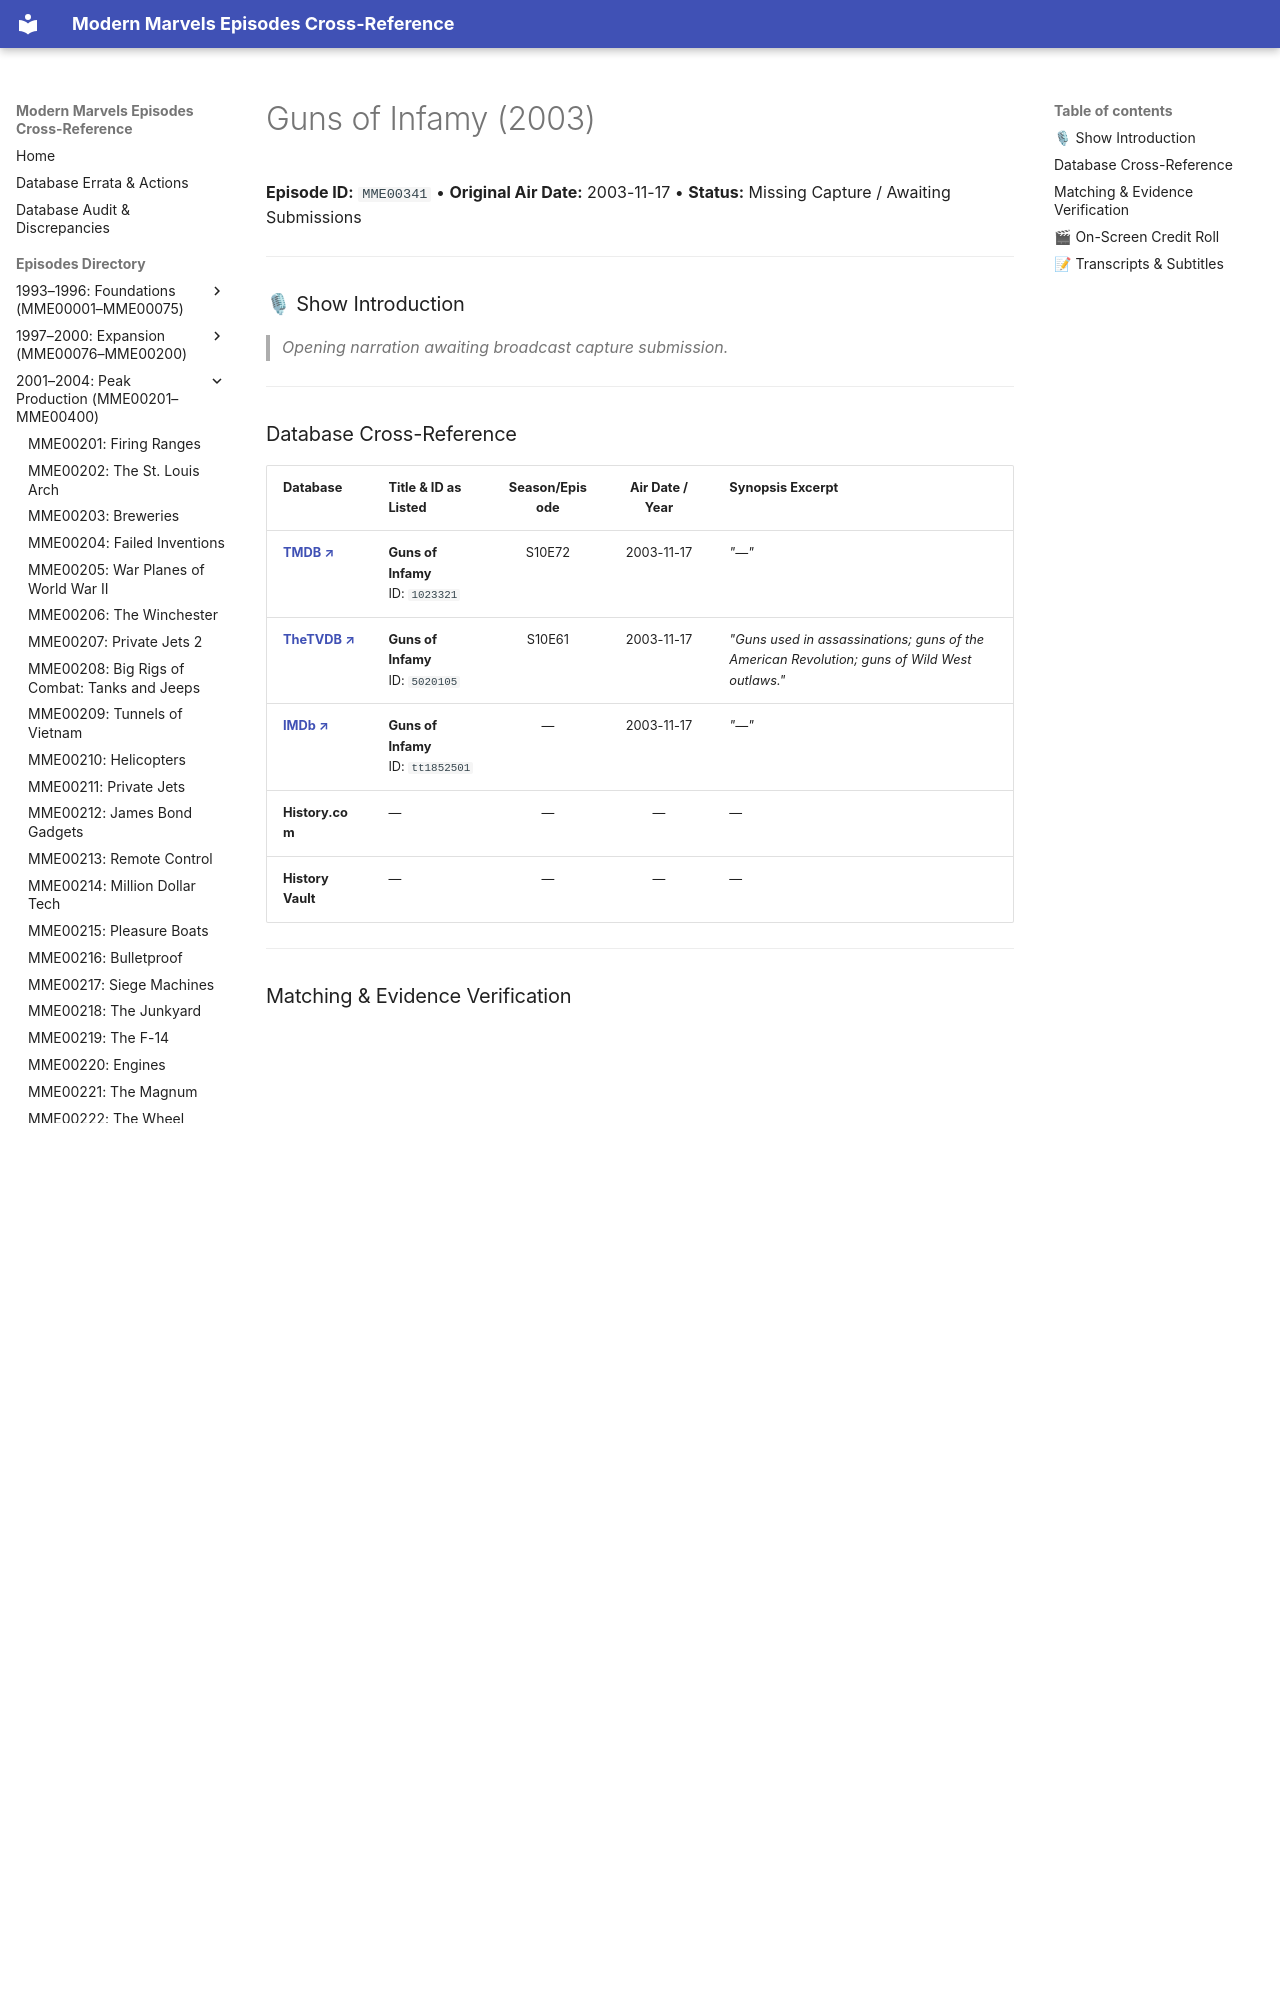

repository: ModernMarvelsFan/ModernMarvels · page: episodes/MME00341/index.html · generator: mkdocs

# Guns of Infamy (2003)

**Episode ID:** `MME00341` • **Original Air Date:** 2003-11-17 • **Status:** Missing Capture / Awaiting Submissions

---

### 🎙 Show Introduction

> *Opening narration awaiting broadcast capture submission.*

---
